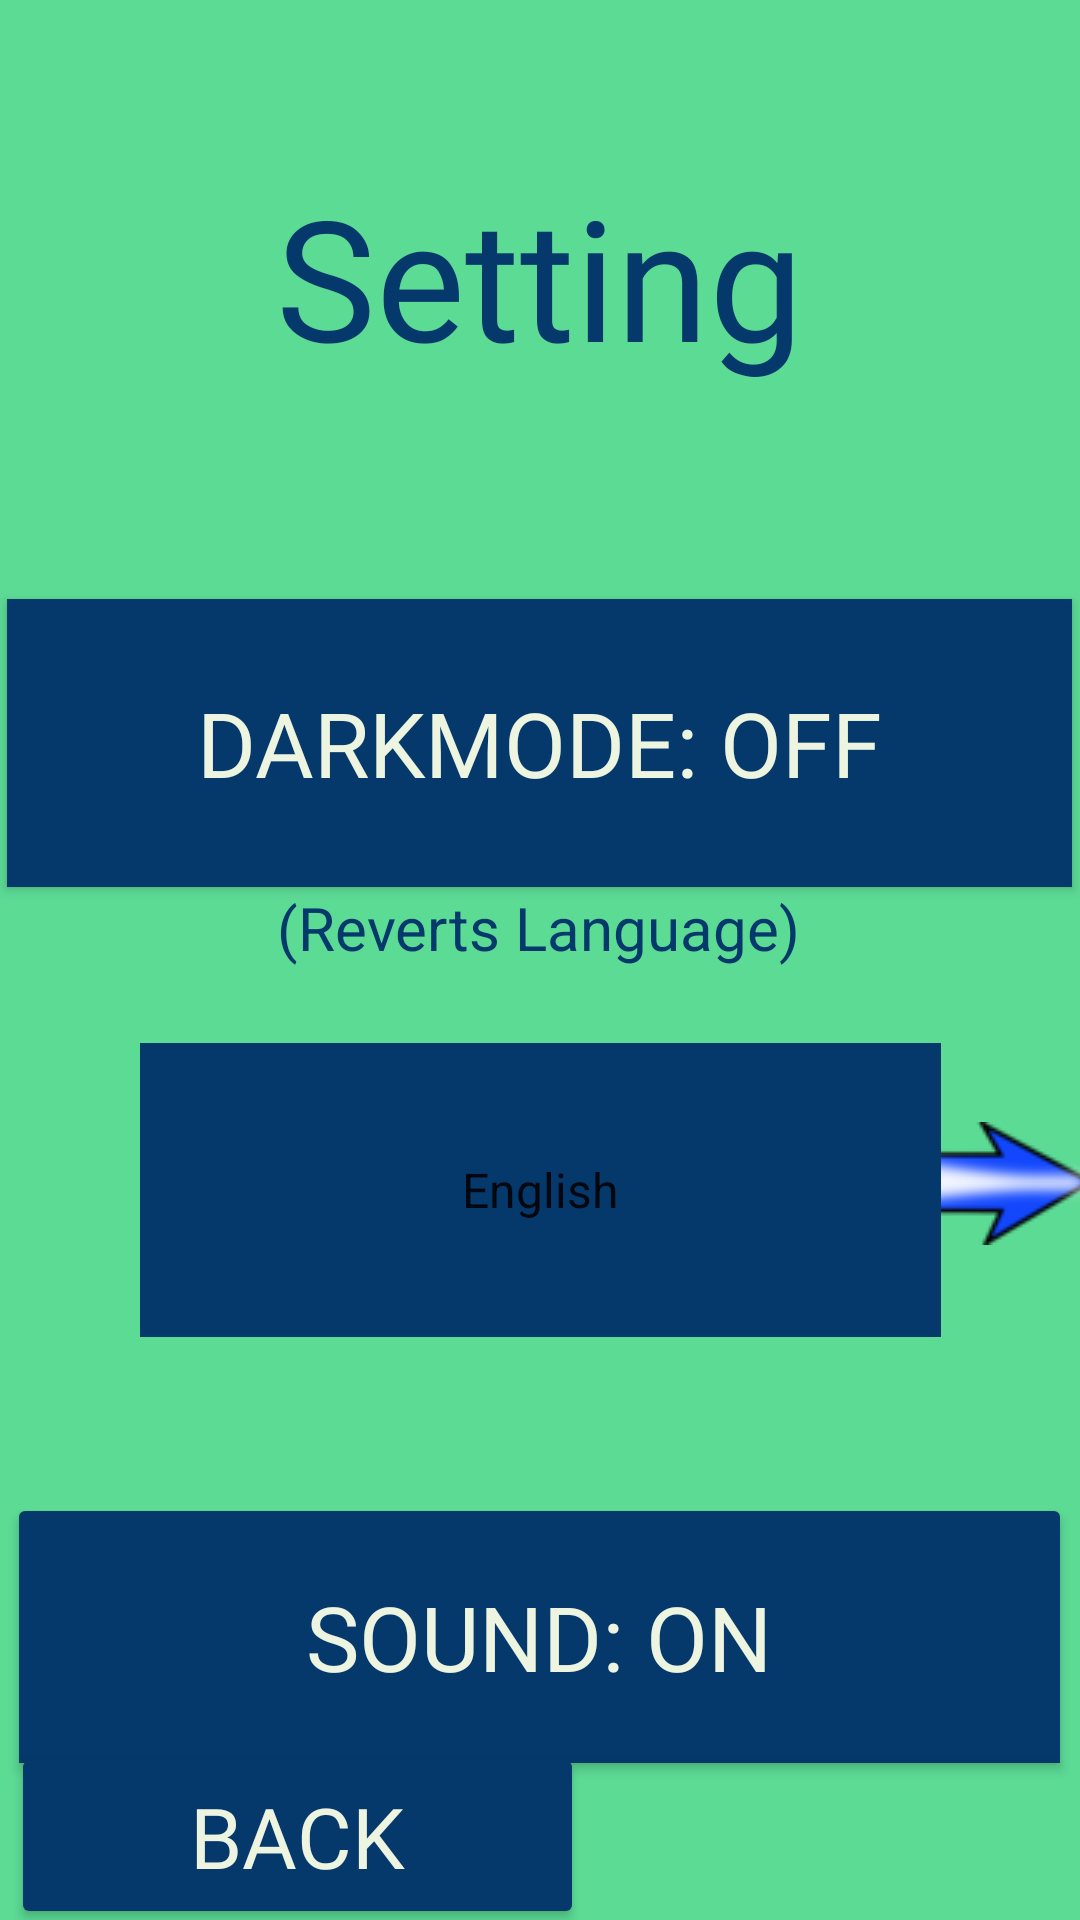

Layout XML and referenced resources for this Android screen:
<!-- AndroidManifest.xml: application theme Theme.MyApplication -->
<!-- res/layout/activity_settings_page.xml -->
<?xml version="1.0" encoding="utf-8"?>
<androidx.constraintlayout.widget.ConstraintLayout xmlns:android="http://schemas.android.com/apk/res/android"
    xmlns:app="http://schemas.android.com/apk/res-auto"
    xmlns:tools="http://schemas.android.com/tools"
    android:layout_width="match_parent"
    android:layout_height="match_parent"
    tools:context=".settingsPage"
    android:background="@color/colorPrimary">


        <TextView
            android:id="@+id/textView"
            android:layout_width="329dp"
            android:layout_height="93dp"
            android:fontFamily="@font/aclonica"
            android:text="@string/Setting"
            android:textAlignment="center"
            android:textAppearance="@style/TextAppearance.AppCompat.Display3"
            android:textColor="@color/colorAccent"
            app:layout_constraintBottom_toBottomOf="parent"
            app:layout_constraintEnd_toEndOf="parent"
            app:layout_constraintHorizontal_bias="0.494"
            app:layout_constraintStart_toStartOf="parent"
            app:layout_constraintTop_toTopOf="parent"
            app:layout_constraintVertical_bias="0.1" />


        <ImageButton
            android:id="@+id/imageButton"
            android:layout_width="59dp"
            android:layout_height="52dp"
            android:layout_marginTop="20dp"
            android:layout_marginBottom="25dp"
            android:backgroundTint="@color/colorPrimary"
            app:layout_constraintBottom_toBottomOf="@+id/spinner"
            app:layout_constraintEnd_toEndOf="parent"
            app:layout_constraintHorizontal_bias="0.615"
            app:layout_constraintStart_toEndOf="@+id/spinner"
            app:layout_constraintTop_toTopOf="@+id/spinner"
            app:srcCompat="@drawable/arrow" />

        <ToggleButton
            android:id="@+id/theme"
            android:layout_width="355dp"
            android:layout_height="96dp"
            android:layout_marginTop="52dp"
            android:background="@color/colorAccent"

            android:fontFamily="@font/chango"
            android:textAlignment="center"
            android:textColor="@color/colorFont"
            android:textOff="@string/Dark_Off"
            android:textOn="@string/Dark_On"
            android:textSize="30sp"
            app:layout_constraintEnd_toEndOf="parent"
            app:layout_constraintHorizontal_bias="0.495"
            app:layout_constraintStart_toStartOf="parent"
            app:layout_constraintTop_toBottomOf="@+id/textView" />


        <Spinner
            android:id="@+id/spinner"
            android:layout_width="267dp"
            android:layout_height="98dp"
            android:layout_marginTop="52dp"
            android:background="@color/colorAccent"
            android:entries="@array/list"
            android:popupBackground="@color/colorAccent"
            android:textAlignment="center"
            app:layout_constraintBottom_toBottomOf="parent"
            app:layout_constraintEnd_toEndOf="parent"
            app:layout_constraintStart_toStartOf="parent"
            app:layout_constraintTop_toBottomOf="@+id/theme"
            app:layout_constraintVertical_bias="0.0" />

        <ToggleButton
            android:id="@+id/button3"
            android:layout_width="355dp"
            android:layout_height="96dp"
            android:layout_marginTop="52dp"
            android:backgroundTint="@color/colorAccent"
            android:fontFamily="@font/chango"
            android:textOff="@string/Sound_On"
            android:textOn="@string/Sound_Off"
            android:textSize="30sp"
            android:textColor="@color/colorFont"
            app:layout_constraintEnd_toEndOf="parent"
            app:layout_constraintHorizontal_bias="0.496"
            app:layout_constraintStart_toStartOf="parent"
            app:layout_constraintTop_toBottomOf="@+id/spinner" />

        <Button
            android:id="@+id/button4"
            android:layout_width="191dp"
            android:layout_height="62dp"
            android:backgroundTint="@color/colorAccent"
            android:fontFamily="@font/chango"
            android:text="@string/Back"
            android:textColor="@color/colorFont"
            android:textSize="28sp"
            app:layout_constraintBottom_toBottomOf="parent"
            app:layout_constraintEnd_toEndOf="parent"
            app:layout_constraintHorizontal_bias="0.022"
            app:layout_constraintStart_toStartOf="parent"
            app:layout_constraintTop_toBottomOf="@+id/button3"
            app:layout_constraintVertical_bias="0.828" />

        <TextView
            android:id="@+id/textView6"
            android:layout_width="wrap_content"
            android:layout_height="wrap_content"
            android:layout_marginStart="124dp"
            android:layout_marginTop="96dp"
            android:layout_marginEnd="97dp"
            android:text="@string/note"
            android:textColor="@color/colorAccent"
            android:textSize="20sp"
            app:layout_constraintEnd_toEndOf="@+id/theme"
            app:layout_constraintHorizontal_bias="0.85"
            app:layout_constraintStart_toStartOf="@+id/theme"
            app:layout_constraintTop_toTopOf="@+id/theme" />


</androidx.constraintlayout.widget.ConstraintLayout>
<!-- resources referenced by this layout -->
<resources>
  <string-array name="list">
          <item>English</item>
          <item>Español</item>
          <item>Français</item>
          <item>हिन्दी</item>
          <item>বাংলা</item>
          <item>中文</item>
      </string-array>
  <color name="colorAccent">#05386B</color>
  <color name="colorFont">#EDF5E1</color>
  <color name="colorPrimary">#5CDB95</color>
  <!-- drawable arrow: png bitmap (drawable, 3422 bytes) -->
  <string name="Back">Back</string>
  <string name="Dark_Off">DarkMode: Off</string>
  <string name="Dark_On">DarkMode: On</string>
  <string name="Setting">Setting</string>
  <string name="Sound_Off">Sound: Off</string>
  <string name="Sound_On">Sound: On</string>
  <string name="note">(Reverts Language)</string>
  <style name="Theme.MyApplication" parent="Theme.MaterialComponents.DayNight.DarkActionBar">
          
          <item name="colorPrimary">@color/colorPrimary</item>
          <item name="colorPrimaryVariant">@color/colorAccent </item>
          <item name="colorOnPrimary">@color/colorFont</item>
          
          <item name="colorSecondary">@color/colorAccent</item>
          <item name="colorSecondaryVariant">@color/colorPrimaryDark</item>
          <item name="colorOnSecondary">@color/black</item>
          
          <item name="android:statusBarColor" tools:targetApi="l">?attr/colorPrimaryVariant</item>
          
      </style>
  <color name="colorPrimaryDark">#379683</color>
  <color name="black">#FF000000</color>
</resources>
